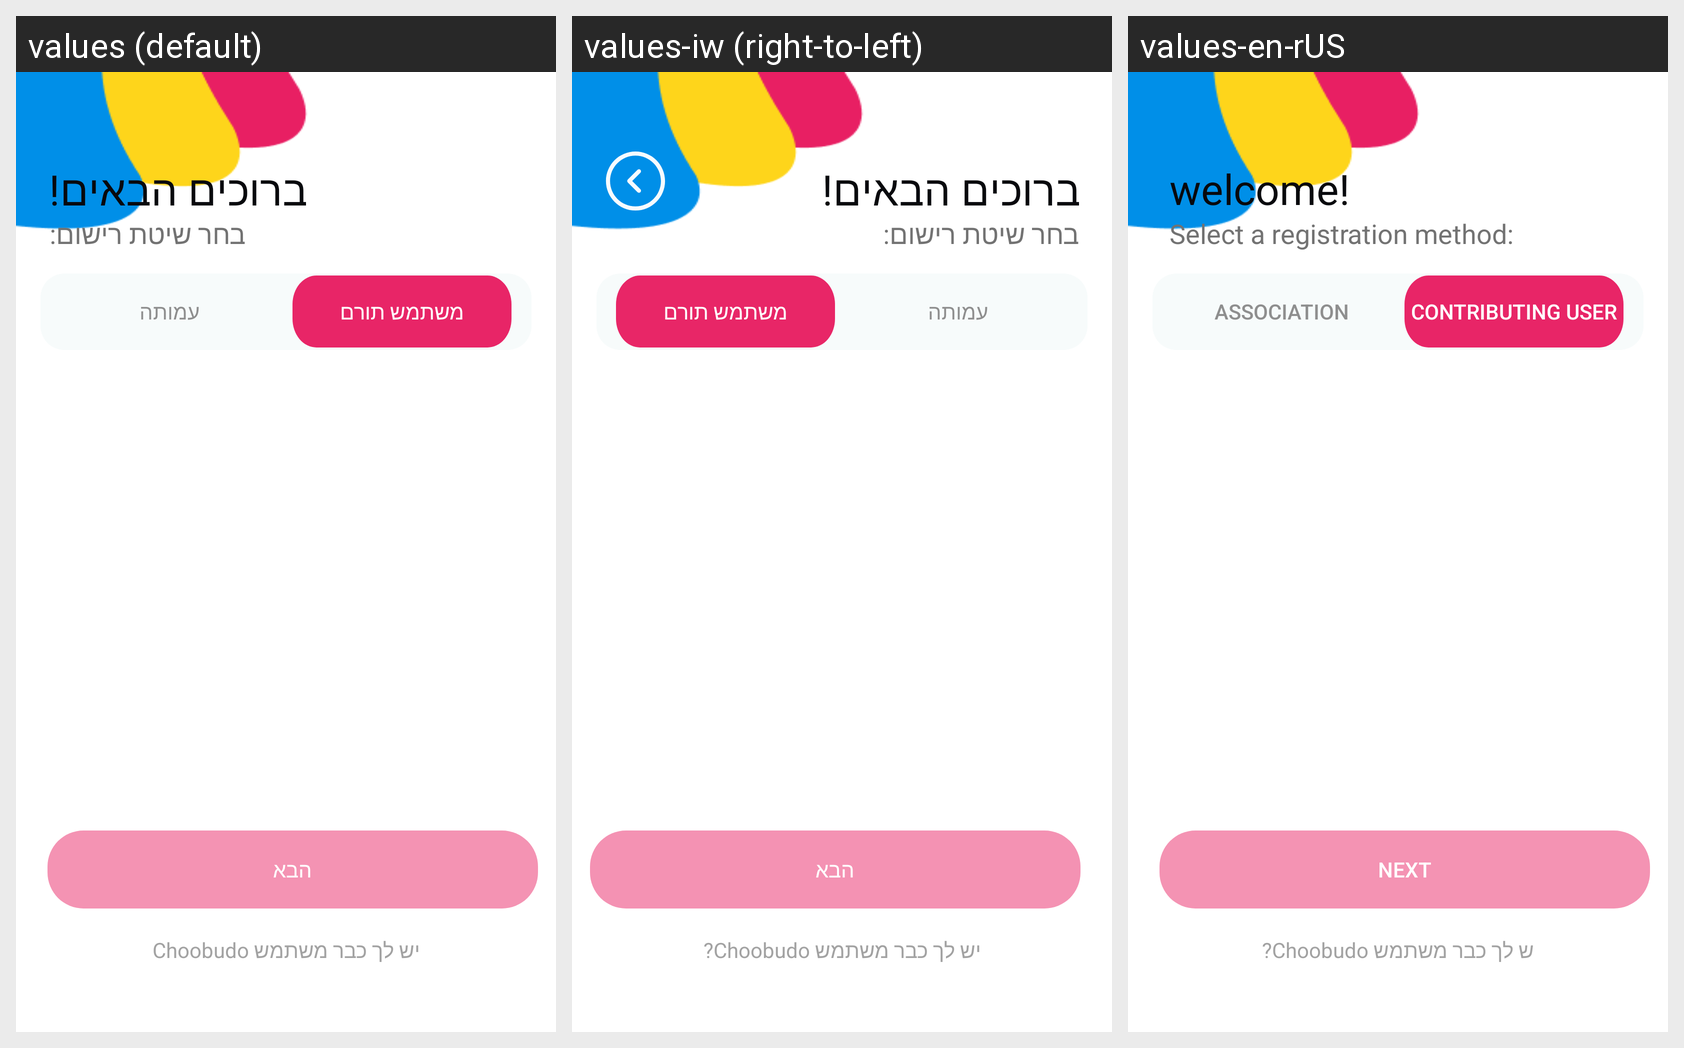

Here is an Android app screen in its default locale and in the app's own translations. Write out the translated-string differences for the strings that appear on this screen.
Android screen res/layout/activity_registration.xml rendered under 3 locales, left to right: values (default), values-iw (right-to-left), values-en-rUS. Device: Nexus 5 (rendered at 1080×1920; each locale shown at half size, 540×960, under a caption strip naming it); theme Theme.Choobudo.
Strings drawn on this screen, with the default value and each locale's value (text and hints the layout hard-codes, and strings that could not be matched under every locale, appear in the picture but are not listed):

welcome
  values: ברוכים הבאים!
  values-iw: ברוכים הבאים!
  values-en-rUS: welcome!

select_registration_method
  values: בחר שיטת רישום:
  values-iw: בחר שיטת רישום:
  values-en-rUS: Select a registration method:

contributing_user
  values: משתמש תורם
  values-iw: משתמש תורם
  values-en-rUS: Contributing user

association
  values: עמותה
  values-iw: עמותה
  values-en-rUS: association

next
  values: הבא
  values-iw: הבא
  values-en-rUS: next

you_have_already
  values: יש לך כבר משתמש Choobudo
  values-iw: יש לך כבר משתמש Choobudo?
  values-en-rUS: ש לך כבר משתמש Choobudo?
